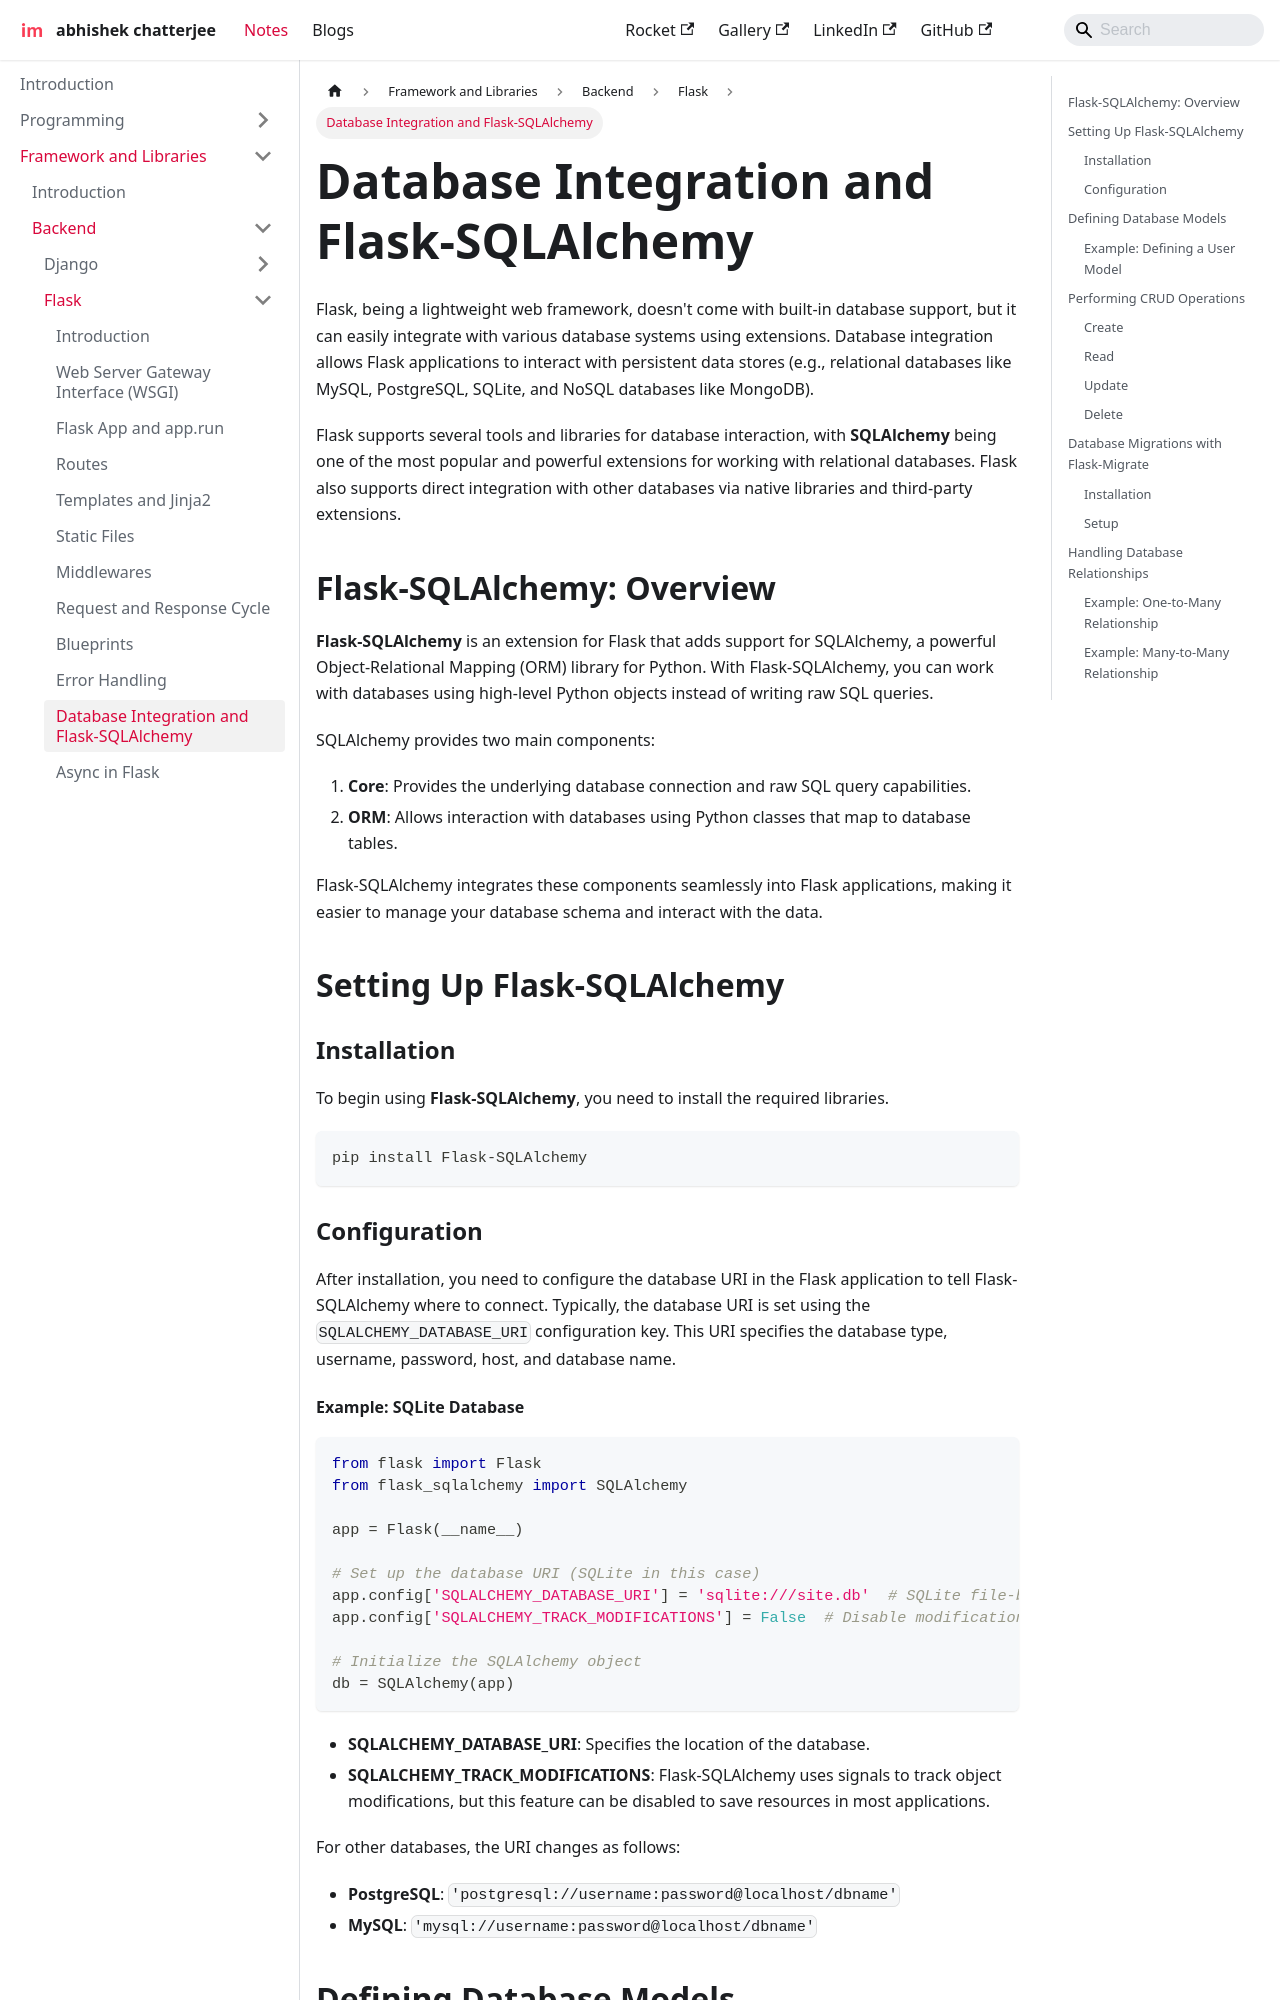

repository: imdeepmind/imdeepmind.github.io · page: docs/frameworks-libraries/backend/flask/database-integration/index.html · generator: docusaurus

---
sidebar_position: 11
---

# Database Integration and Flask-SQLAlchemy

Flask, being a lightweight web framework, doesn't come with built-in database support, but it can easily integrate with various database systems using extensions. Database integration allows Flask applications to interact with persistent data stores (e.g., relational databases like MySQL, PostgreSQL, SQLite, and NoSQL databases like MongoDB).

Flask supports several tools and libraries for database interaction, with **SQLAlchemy** being one of the most popular and powerful extensions for working with relational databases. Flask also supports direct integration with other databases via native libraries and third-party extensions.

## Flask-SQLAlchemy: Overview

**Flask-SQLAlchemy** is an extension for Flask that adds support for SQLAlchemy, a powerful Object-Relational Mapping (ORM) library for Python. With Flask-SQLAlchemy, you can work with databases using high-level Python objects instead of writing raw SQL queries.

SQLAlchemy provides two main components:

1. **Core**: Provides the underlying database connection and raw SQL query capabilities.
2. **ORM**: Allows interaction with databases using Python classes that map to database tables.

Flask-SQLAlchemy integrates these components seamlessly into Flask applications, making it easier to manage your database schema and interact with the data.

## Setting Up Flask-SQLAlchemy

### Installation

To begin using **Flask-SQLAlchemy**, you need to install the required libraries.

```bash
pip install Flask-SQLAlchemy
```

### Configuration

After installation, you need to configure the database URI in the Flask application to tell Flask-SQLAlchemy where to connect. Typically, the database URI is set using the `SQLALCHEMY_DATABASE_URI` configuration key. This URI specifies the database type, username, password, host, and database name.
